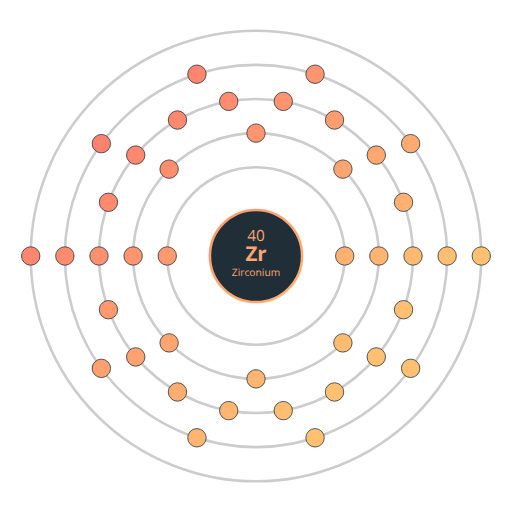
t = 0.00 s
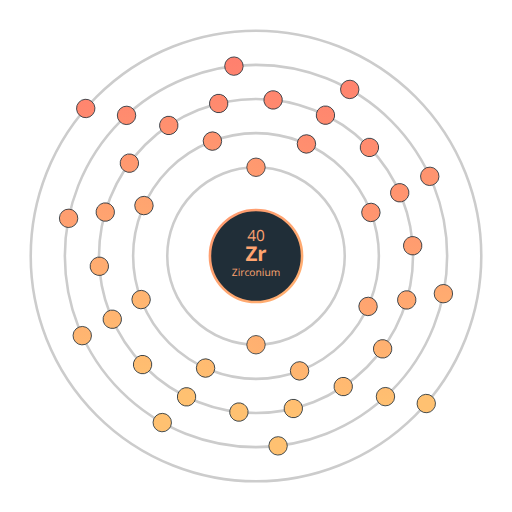
t = 2.50 s
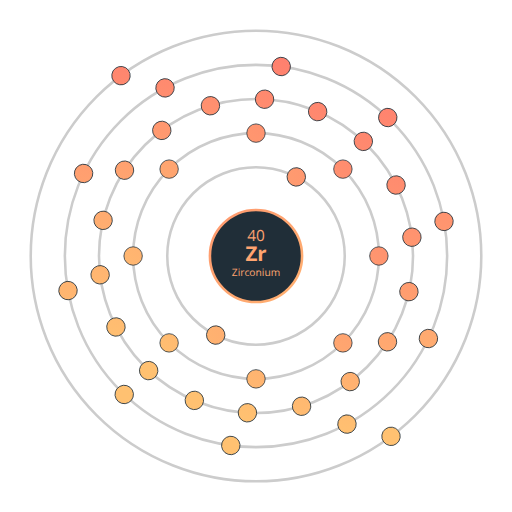
t = 3.25 s
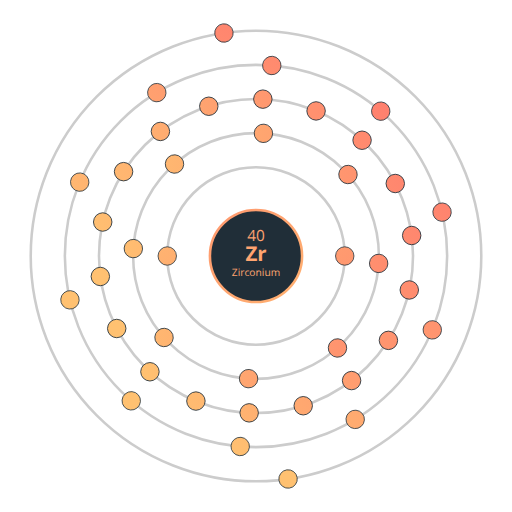
t = 5.00 s
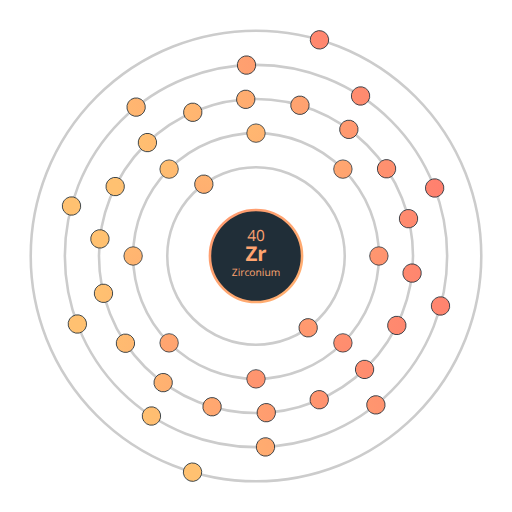
t = 6.50 s
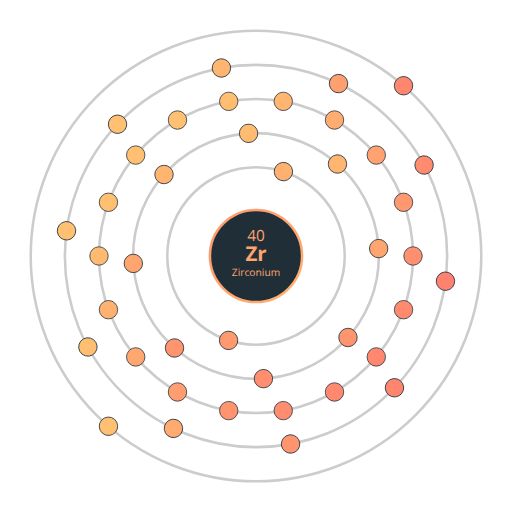
t = 8.00 s

The animated SVG that drew these frames (rendered in a browser with its animation timeline set to each time). Animation: 5 SMIL elements (animateTransform=5); frames cover the first 8.00 s, repeats indefinitely.

<?xml version="1.0" encoding="UTF-8"?><svg xmlns="http://www.w3.org/2000/svg" xmlns:xlink="http://www.w3.org/1999/xlink" viewBox="0 0 100 100"><title>Animated Bohr Model of Zirconium (Zr) by ChemicalAid</title>
<!-- https://www.chemicalaid.com/  -->

<linearGradient id="bg-gradient" gradientUnits="userSpaceOnUse" 
x1="0%" y1="0%" x2="100%" y2="0%" gradientTransform="rotate(45)">
  <stop offset="0%" stop-color="#ff616d"/>
  <stop offset="100%" stop-color="#ffc171"/>
</linearGradient>

<circle cx="50%" cy="50%" r="9" stroke="url(#bg-gradient)" stroke-width="0.5" fill="#202e38" />
<text x="50%" y="50%" fill="url(#bg-gradient)" dominant-baseline="middle" text-anchor="middle" font-family="'Open Sans', sans-serif" font-size="4" font-style="normal" font-weight="bold">Zr</text>
<text x="50%" y="54%" fill="url(#bg-gradient)" dominant-baseline="text-top" text-anchor="middle" font-family="'Open Sans', sans-serif" font-size="2" font-style="normal">Zirconium</text>
<text x="50%" y="47%" fill="url(#bg-gradient)" dominant-baseline="text-bottom" text-anchor="middle" font-family="'Open Sans', sans-serif" font-size="3" font-style="normal">40</text><circle cx="50%" cy="50%" r="17.333333333333" stroke="#ccc" stroke-width="0.5" fill="none" /><g><animateTransform attributeName="transform" attributeType="XML" type="rotate" from="0 50 50" to="360 50 50" dur="10s" repeatCount="indefinite" /><circle cx="67.333333333333%" cy="50%" r="1.8" stroke="#202e38" stroke-width="0.15" fill="url(#bg-gradient)" /><circle cx="32.666666666667%" cy="50%" r="1.8" stroke="#202e38" stroke-width="0.15" fill="url(#bg-gradient)" /></g><circle cx="50%" cy="50%" r="24" stroke="#ccc" stroke-width="0.5" fill="none" /><g><animateTransform attributeName="transform" attributeType="XML" type="rotate" from="0 50 50" to="360 50 50" dur="13s" repeatCount="indefinite" /><circle cx="74%" cy="50%" r="1.8" stroke="#202e38" stroke-width="0.15" fill="url(#bg-gradient)" /><circle cx="66.970562748477%" cy="66.970562748477%" r="1.8" stroke="#202e38" stroke-width="0.15" fill="url(#bg-gradient)" /><circle cx="50%" cy="74%" r="1.8" stroke="#202e38" stroke-width="0.15" fill="url(#bg-gradient)" /><circle cx="33.029437251523%" cy="66.970562748477%" r="1.8" stroke="#202e38" stroke-width="0.15" fill="url(#bg-gradient)" /><circle cx="26%" cy="50%" r="1.8" stroke="#202e38" stroke-width="0.15" fill="url(#bg-gradient)" /><circle cx="33.029437251523%" cy="33.029437251523%" r="1.8" stroke="#202e38" stroke-width="0.15" fill="url(#bg-gradient)" /><circle cx="50%" cy="26%" r="1.8" stroke="#202e38" stroke-width="0.15" fill="url(#bg-gradient)" /><circle cx="66.970562748477%" cy="33.029437251523%" r="1.8" stroke="#202e38" stroke-width="0.15" fill="url(#bg-gradient)" /></g><circle cx="50%" cy="50%" r="30.666666666667" stroke="#ccc" stroke-width="0.5" fill="none" /><g><animateTransform attributeName="transform" attributeType="XML" type="rotate" from="0 50 50" to="360 50 50" dur="16s" repeatCount="indefinite" /><circle cx="80.666666666667%" cy="50%" r="1.8" stroke="#202e38" stroke-width="0.15" fill="url(#bg-gradient)" /><circle cx="78.817240370768%" cy="60.488617728654%" r="1.8" stroke="#202e38" stroke-width="0.15" fill="url(#bg-gradient)" /><circle cx="73.492029588982%" cy="69.712153363721%" r="1.8" stroke="#202e38" stroke-width="0.15" fill="url(#bg-gradient)" /><circle cx="65.333333333333%" cy="76.558112382723%" r="1.8" stroke="#202e38" stroke-width="0.15" fill="url(#bg-gradient)" /><circle cx="55.325210781786%" cy="80.200771092374%" r="1.8" stroke="#202e38" stroke-width="0.15" fill="url(#bg-gradient)" /><circle cx="44.674789218214%" cy="80.200771092374%" r="1.8" stroke="#202e38" stroke-width="0.15" fill="url(#bg-gradient)" /><circle cx="34.666666666667%" cy="76.558112382723%" r="1.8" stroke="#202e38" stroke-width="0.15" fill="url(#bg-gradient)" /><circle cx="26.507970411018%" cy="69.712153363721%" r="1.8" stroke="#202e38" stroke-width="0.15" fill="url(#bg-gradient)" /><circle cx="21.182759629232%" cy="60.488617728654%" r="1.8" stroke="#202e38" stroke-width="0.15" fill="url(#bg-gradient)" /><circle cx="19.333333333333%" cy="50%" r="1.8" stroke="#202e38" stroke-width="0.15" fill="url(#bg-gradient)" /><circle cx="21.182759629232%" cy="39.511382271346%" r="1.8" stroke="#202e38" stroke-width="0.15" fill="url(#bg-gradient)" /><circle cx="26.507970411018%" cy="30.287846636279%" r="1.8" stroke="#202e38" stroke-width="0.15" fill="url(#bg-gradient)" /><circle cx="34.666666666667%" cy="23.441887617277%" r="1.8" stroke="#202e38" stroke-width="0.15" fill="url(#bg-gradient)" /><circle cx="44.674789218214%" cy="19.799228907626%" r="1.8" stroke="#202e38" stroke-width="0.15" fill="url(#bg-gradient)" /><circle cx="55.325210781786%" cy="19.799228907626%" r="1.8" stroke="#202e38" stroke-width="0.15" fill="url(#bg-gradient)" /><circle cx="65.333333333333%" cy="23.441887617277%" r="1.8" stroke="#202e38" stroke-width="0.15" fill="url(#bg-gradient)" /><circle cx="73.492029588982%" cy="30.287846636279%" r="1.8" stroke="#202e38" stroke-width="0.15" fill="url(#bg-gradient)" /><circle cx="78.817240370768%" cy="39.511382271346%" r="1.8" stroke="#202e38" stroke-width="0.15" fill="url(#bg-gradient)" /></g><circle cx="50%" cy="50%" r="37.333333333333" stroke="#ccc" stroke-width="0.5" fill="none" /><g><animateTransform attributeName="transform" attributeType="XML" type="rotate" from="0 50 50" to="360 50 50" dur="19s" repeatCount="indefinite" /><circle cx="87.333333333333%" cy="50%" r="1.8" stroke="#202e38" stroke-width="0.15" fill="url(#bg-gradient)" /><circle cx="80.203301123331%" cy="71.943982752252%" r="1.8" stroke="#202e38" stroke-width="0.15" fill="url(#bg-gradient)" /><circle cx="61.536634456665%" cy="85.506109941686%" r="1.8" stroke="#202e38" stroke-width="0.15" fill="url(#bg-gradient)" /><circle cx="38.463365543335%" cy="85.506109941686%" r="1.8" stroke="#202e38" stroke-width="0.15" fill="url(#bg-gradient)" /><circle cx="19.796698876669%" cy="71.943982752252%" r="1.8" stroke="#202e38" stroke-width="0.15" fill="url(#bg-gradient)" /><circle cx="12.666666666667%" cy="50%" r="1.8" stroke="#202e38" stroke-width="0.15" fill="url(#bg-gradient)" /><circle cx="19.796698876669%" cy="28.056017247748%" r="1.8" stroke="#202e38" stroke-width="0.15" fill="url(#bg-gradient)" /><circle cx="38.463365543335%" cy="14.493890058314%" r="1.8" stroke="#202e38" stroke-width="0.15" fill="url(#bg-gradient)" /><circle cx="61.536634456665%" cy="14.493890058314%" r="1.8" stroke="#202e38" stroke-width="0.15" fill="url(#bg-gradient)" /><circle cx="80.203301123331%" cy="28.056017247748%" r="1.8" stroke="#202e38" stroke-width="0.15" fill="url(#bg-gradient)" /></g><circle cx="50%" cy="50%" r="44" stroke="#ccc" stroke-width="0.5" fill="none" /><g><animateTransform attributeName="transform" attributeType="XML" type="rotate" from="0 50 50" to="360 50 50" dur="22s" repeatCount="indefinite" /><circle cx="94%" cy="50%" r="1.8" stroke="#202e38" stroke-width="0.15" fill="url(#bg-gradient)" /><circle cx="6%" cy="50%" r="1.8" stroke="#202e38" stroke-width="0.15" fill="url(#bg-gradient)" /></g></svg>